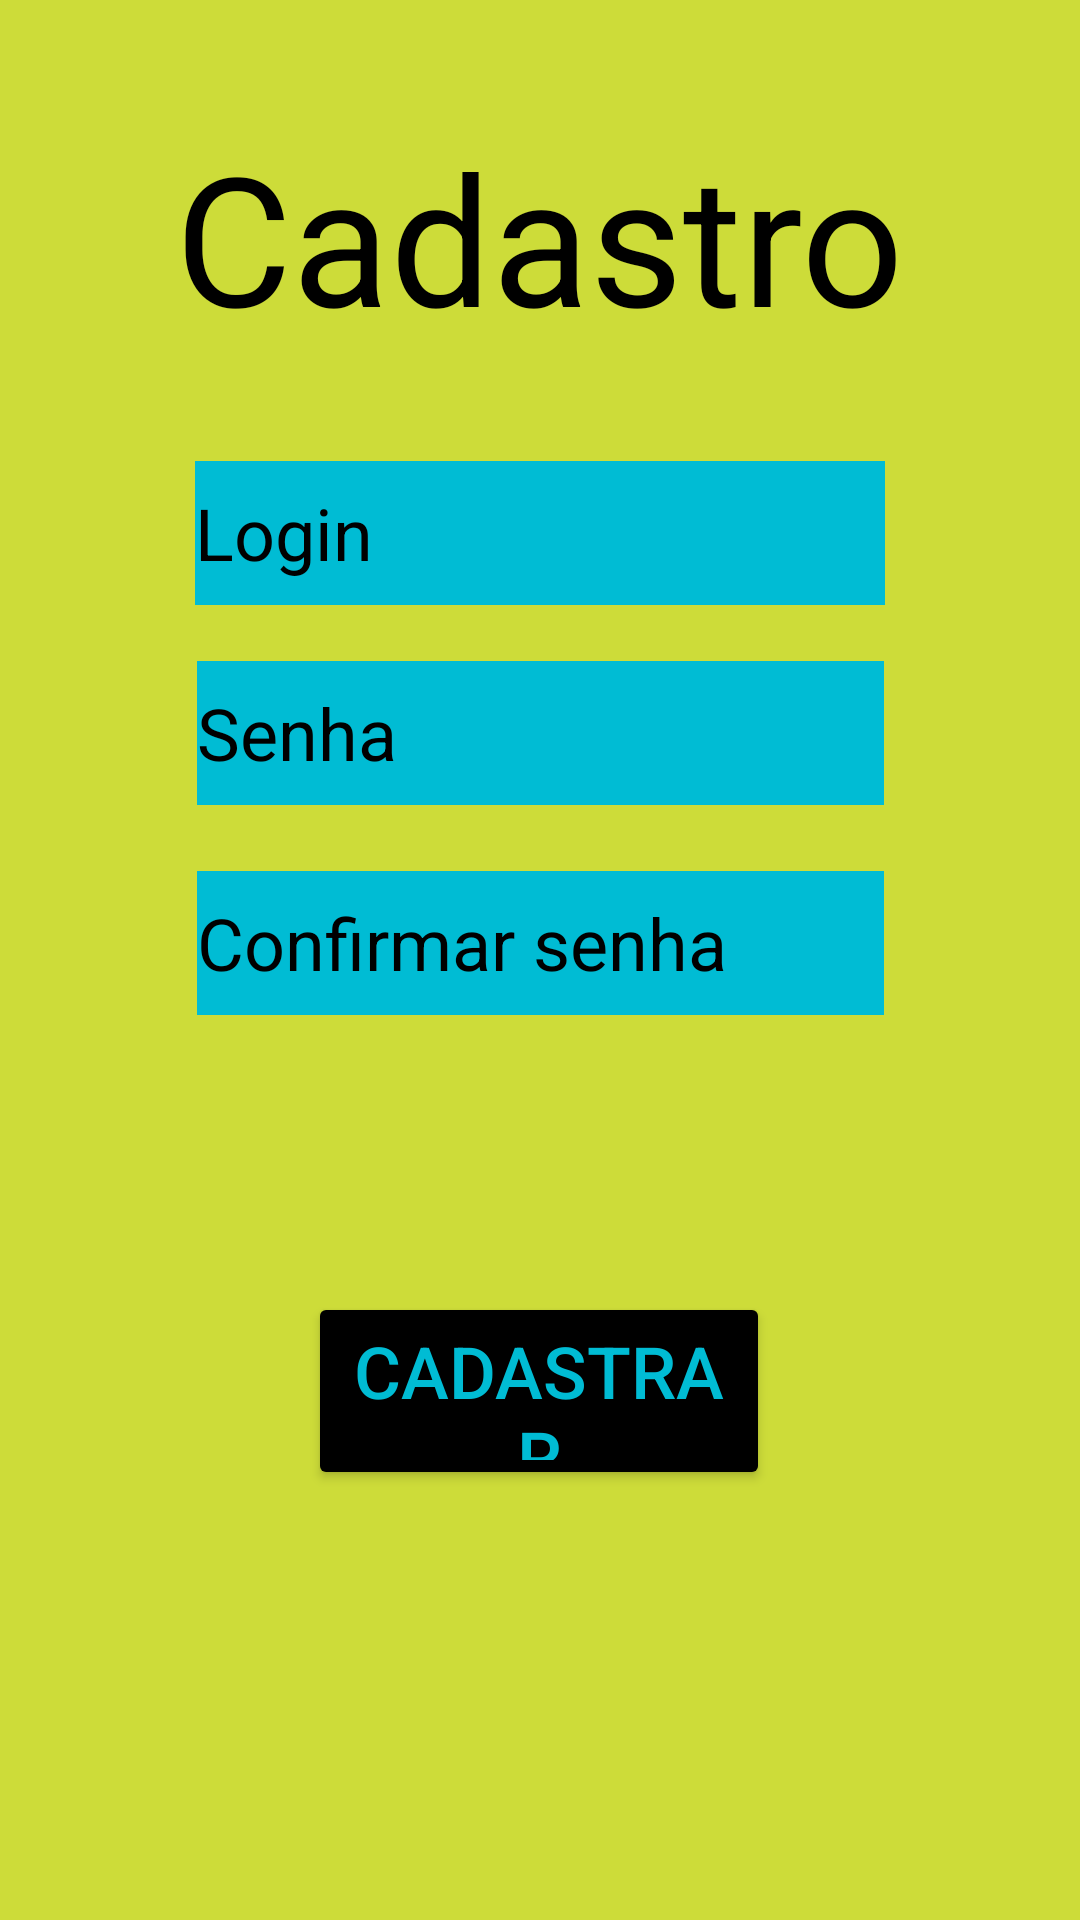

The Android layout XML behind this screen, and the referenced resources:
<!-- AndroidManifest.xml: application theme Theme.PrimeirinhaParteDois -->
<!-- res/layout/activity_cadastro.xml -->
<?xml version="1.0" encoding="utf-8"?>
<androidx.constraintlayout.widget.ConstraintLayout xmlns:android="http://schemas.android.com/apk/res/android"
    xmlns:app="http://schemas.android.com/apk/res-auto"
    xmlns:tools="http://schemas.android.com/tools"
    android:layout_width="match_parent"
    android:layout_height="match_parent"
    android:background="#CDDC39"
    tools:context=".cadastro">

    <TextView
        android:id="@+id/textView2"
        android:layout_width="wrap_content"
        android:layout_height="wrap_content"
        android:text="Cadastro"
        android:textColor="#000000"
        android:textSize="60sp"
        app:layout_constraintBottom_toBottomOf="parent"
        app:layout_constraintEnd_toEndOf="parent"
        app:layout_constraintStart_toStartOf="parent"
        app:layout_constraintTop_toTopOf="parent"
        app:layout_constraintVertical_bias="0.069" />

    <EditText
        android:id="@+id/nomeCadastro"
        android:layout_width="230dp"
        android:layout_height="48dp"
        android:layout_marginStart="10dp"
        android:layout_marginEnd="10dp"
        android:layout_marginBottom="10dp"
        android:background="#00BCD4"
        android:ems="10"
        android:hint="Login"
        android:inputType="textPersonName"
        android:textColor="#000000"
        android:textColorHint="#000000"
        android:textSize="24sp"
        app:layout_constraintBottom_toTopOf="@+id/senhaCadastro"
        app:layout_constraintEnd_toEndOf="parent"
        app:layout_constraintStart_toStartOf="parent"
        app:layout_constraintTop_toBottomOf="@+id/textView2"
        app:layout_constraintVertical_bias="0.8" />

    <EditText
        android:id="@+id/senhaCadastro"
        android:layout_width="229dp"
        android:layout_height="48dp"
        android:background="#00BCD4"
        android:ems="10"
        android:hint="Senha"
        android:inputType="textPassword"
        android:textColorHint="#000000"
        android:textSize="24sp"
        app:layout_constraintBottom_toTopOf="@+id/bt1"
        app:layout_constraintEnd_toEndOf="parent"
        app:layout_constraintStart_toStartOf="parent"
        app:layout_constraintTop_toTopOf="parent"
        app:layout_constraintVertical_bias="0.576" />

    <EditText
        android:id="@+id/confirmaSenhacadastro"
        android:layout_width="229dp"
        android:layout_height="48dp"
        android:layout_marginStart="10dp"
        android:layout_marginEnd="10dp"
        android:layout_marginBottom="10dp"
        android:background="#00BCD4"
        android:ems="10"
        android:hint="Confirmar senha"
        android:inputType="textPassword"
        android:textColorHint="#000000"
        android:textSize="24sp"
        app:layout_constraintBottom_toTopOf="@+id/bt1"
        app:layout_constraintEnd_toEndOf="parent"
        app:layout_constraintStart_toStartOf="parent"
        app:layout_constraintTop_toBottomOf="@+id/senhaCadastro"
        app:layout_constraintVertical_bias="0.20999998" />

    <Button
        android:id="@+id/bt1"
        android:layout_width="154dp"
        android:layout_height="66dp"
        android:backgroundTint="#000000"
        android:onClick="cadastra"
        android:text="Cadastrar"
        android:textColor="#00BCD4"
        android:textSize="24sp"
        app:layout_constraintBottom_toBottomOf="parent"
        app:layout_constraintEnd_toEndOf="parent"
        app:layout_constraintHorizontal_bias="0.498"
        app:layout_constraintStart_toStartOf="parent"
        app:layout_constraintTop_toTopOf="parent"
        app:layout_constraintVertical_bias="0.75" />
</androidx.constraintlayout.widget.ConstraintLayout>
<!-- resources referenced by this layout -->
<resources>
  <style name="Theme.PrimeirinhaParteDois" parent="Theme.MaterialComponents.DayNight.DarkActionBar">
          
          <item name="colorPrimary">@color/purple_500</item>
          <item name="colorPrimaryVariant">@color/purple_700</item>
          <item name="colorOnPrimary">@color/white</item>
          
          <item name="colorSecondary">@color/teal_200</item>
          <item name="colorSecondaryVariant">@color/teal_700</item>
          <item name="colorOnSecondary">@color/black</item>
          
          <item name="android:statusBarColor">?attr/colorPrimaryVariant</item>
          
      </style>
  <!-- not gathered from this repository: default colours our renderer supplied (Android Studio template values) -->
  <color name="purple_500">#FF6200EE</color>
  <color name="purple_700">#FF3700B3</color>
  <color name="teal_200">#FF03DAC5</color>
  <color name="teal_700">#FF018786</color>
  <color name="black">#FF000000</color>
  <color name="white">#FFFFFFFF</color>
</resources>
